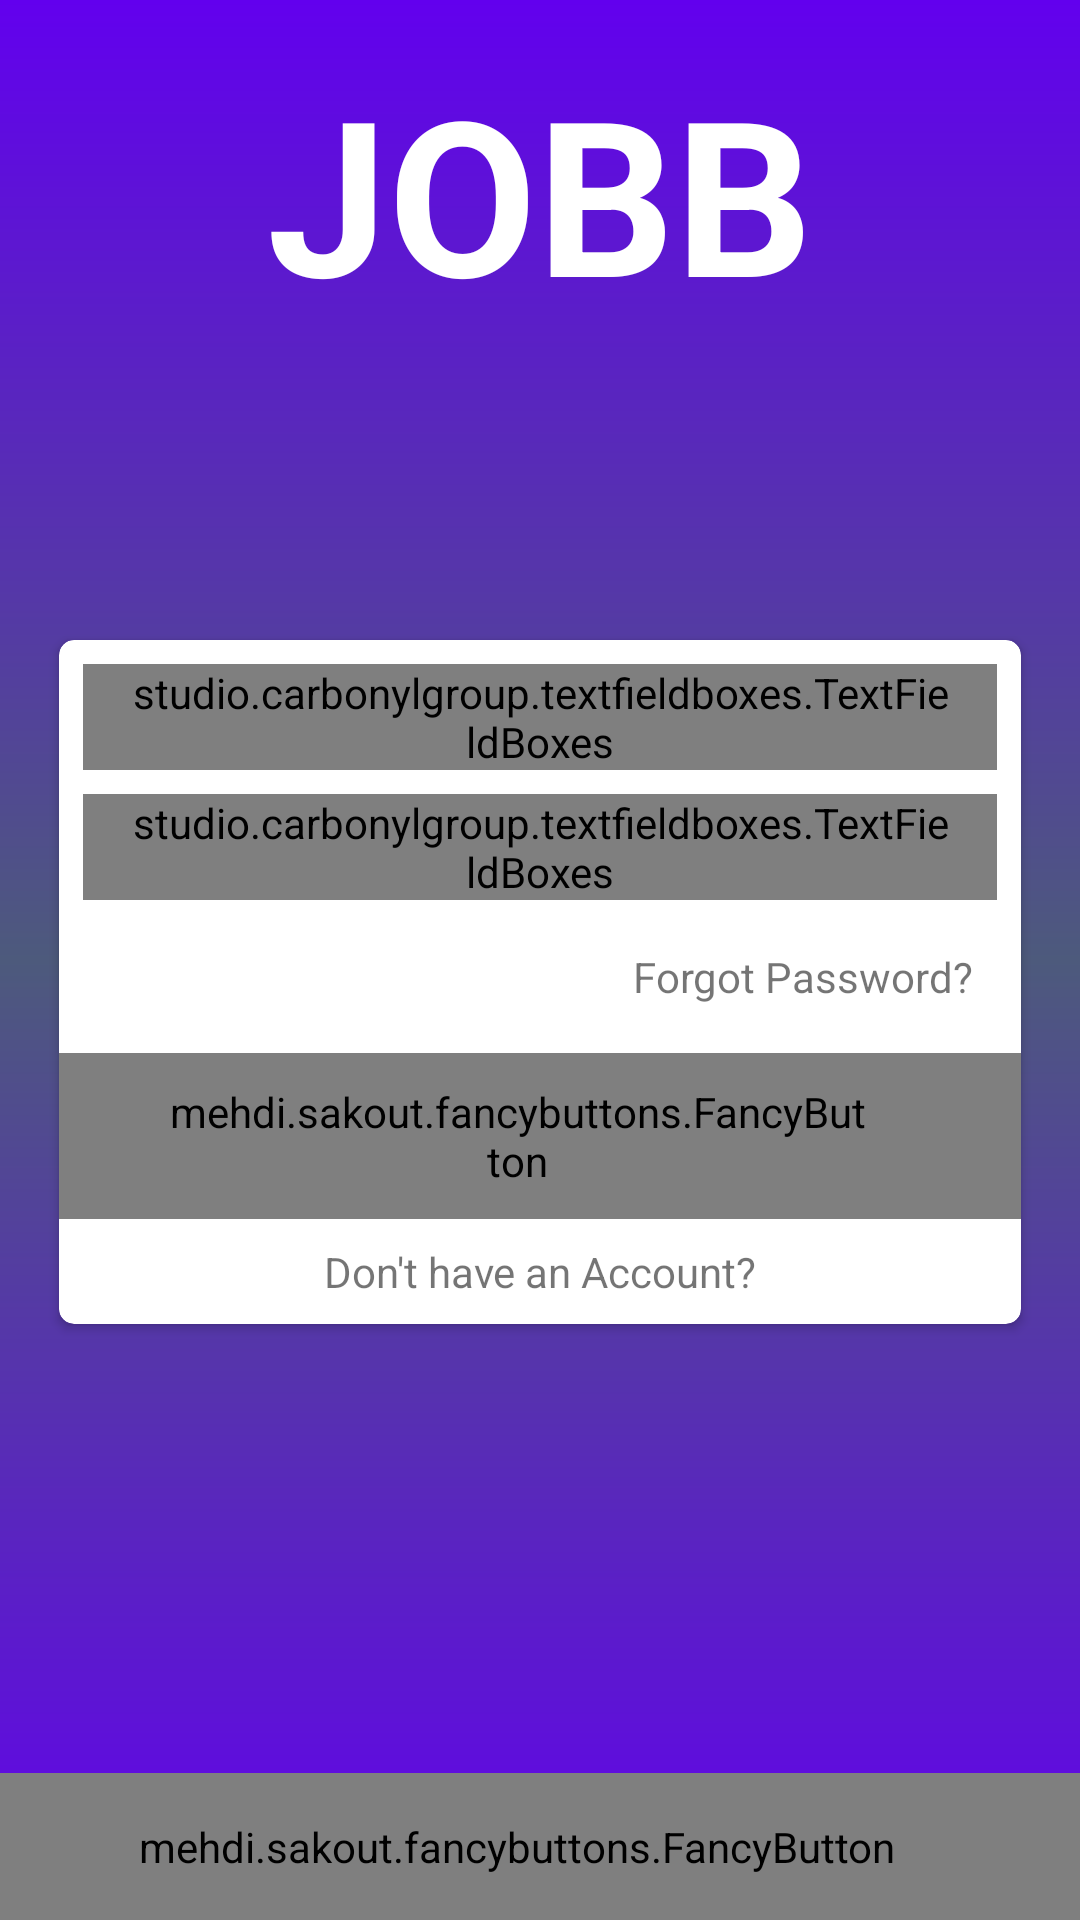

Produce the Android XML layout that renders to this screen, including the resource entries it uses.
<!-- AndroidManifest.xml: application theme AppFullScreenTheme -->
<!-- res/layout/activity_login.xml -->
<?xml version="1.0" encoding="utf-8"?>
<android.support.constraint.ConstraintLayout xmlns:android="http://schemas.android.com/apk/res/android"
    xmlns:app="http://schemas.android.com/apk/res-auto"
    xmlns:tools="http://schemas.android.com/tools"
    android:layout_width="match_parent"
    android:layout_height="match_parent"
    tools:context=".activities.LoginActivity"
    android:background="@drawable/bluegradient">

    <LinearLayout
        android:layout_width="match_parent"
        android:layout_height="wrap_content"
        app:layout_constraintEnd_toEndOf="parent"
        app:layout_constraintStart_toStartOf="parent"
        app:layout_constraintTop_toTopOf="parent"
        android:gravity="center"
        android:layout_marginTop="16dp"
        >
        <TextView
            android:id="@+id/textView"
            android:layout_width="wrap_content"
            android:layout_height="wrap_content"
            android:text="JOBB"
            android:textColor="@color/white"
            android:textSize="72sp"
            android:textStyle="bold"
            app:layout_constraintStart_toStartOf="parent"
            tools:layout_editor_absoluteY="0dp" />


    </LinearLayout>



    <android.support.v7.widget.CardView
        android:layout_width="match_parent"
        android:layout_height="wrap_content"
        app:layout_constraintBottom_toBottomOf="parent"
        app:layout_constraintEnd_toEndOf="parent"
        app:layout_constraintStart_toStartOf="parent"
        app:layout_constraintTop_toTopOf="parent"
        app:layout_constraintVertical_bias="0.52"
        android:layout_margin="16dp"
        app:cardCornerRadius="5dp"
        app:cardUseCompatPadding="true"
        android:padding="8dp"
        >


    <android.support.constraint.ConstraintLayout
        android:layout_width="match_parent"
        android:layout_height="wrap_content"
        >

        <studio.carbonylgroup.textfieldboxes.TextFieldBoxes
            android:id="@+id/textBox1"
            android:layout_width="match_parent"
            android:layout_height="wrap_content"
            android:layout_marginEnd="8dp"
            android:layout_marginStart="8dp"
            android:layout_marginTop="8dp"
            android:paddingLeft="16dp"
            android:paddingRight="16dp"
            app:iconSignifier="@drawable/ic_email_24dp"
            app:labelText="Email"
            app:layout_constraintEnd_toEndOf="parent"
            app:layout_constraintHorizontal_bias="0.0"
            app:layout_constraintStart_toStartOf="parent"
            app:layout_constraintTop_toTopOf="parent"
            app:panelBackgroundColor="#00000000"
            app:primaryColor="@color/colorPrimary">

            <studio.carbonylgroup.textfieldboxes.ExtendedEditText
                android:id="@+id/email_edit_text"
                android:layout_width="wrap_content"
                android:layout_height="wrap_content"
                android:inputType="textEmailAddress"/>

        </studio.carbonylgroup.textfieldboxes.TextFieldBoxes>

        <studio.carbonylgroup.textfieldboxes.TextFieldBoxes
            android:id="@+id/textBox2"
            android:layout_width="match_parent"
            android:layout_height="wrap_content"
            android:layout_marginEnd="8dp"
            android:layout_marginStart="8dp"
            android:layout_marginTop="8dp"
            android:paddingLeft="16dp"
            android:paddingRight="16dp"
            app:iconSignifier="@drawable/ic_lock_24dp"
            app:labelText="Password"
            app:layout_constraintEnd_toEndOf="parent"
            app:layout_constraintHorizontal_bias="0.0"
            app:layout_constraintStart_toStartOf="parent"
            app:layout_constraintTop_toBottomOf="@+id/textBox1"
            app:panelBackgroundColor="#00000000"
            app:primaryColor="@color/colorPrimary">

            <studio.carbonylgroup.textfieldboxes.ExtendedEditText
                android:id="@+id/password_edittext"
                android:layout_width="wrap_content"
                android:layout_height="wrap_content"
                android:inputType="textPassword"/>

        </studio.carbonylgroup.textfieldboxes.TextFieldBoxes>

        <TextView
            android:id="@+id/textView3"
            android:layout_width="wrap_content"
            android:layout_height="wrap_content"
            android:padding="16dp"
            android:text="Forgot Password?"
            app:layout_constraintEnd_toEndOf="parent"
            app:layout_constraintTop_toBottomOf="@+id/textBox2" />

        <mehdi.sakout.fancybuttons.FancyButton
            android:id="@+id/btn_login"
            android:layout_width="wrap_content"
            android:layout_height="wrap_content"
            android:layout_marginEnd="8dp"
            android:layout_marginLeft="8dp"
            android:layout_marginRight="8dp"
            android:layout_marginStart="8dp"
            android:paddingBottom="10dp"
            android:paddingLeft="35dp"
            android:paddingRight="50dp"
            android:paddingTop="10dp"
            app:fb_borderColor="#FFFFFF"
            app:fb_borderWidth="1dp"
            app:fb_defaultColor="@color/colorPrimary"
            app:fb_focusColor="@color/colorPrimaryDark"
            app:fb_iconPosition="left"
            app:fb_iconResource="@drawable/ic_person_24dp"
            app:fb_radius="30dp"
            app:fb_text="Login"
            app:fb_textColor="#FFFFFF"
            app:layout_constraintEnd_toEndOf="parent"
            app:layout_constraintStart_toStartOf="parent"
            app:layout_constraintTop_toBottomOf="@+id/textView3" />

        <TextView
            android:id="@+id/textView4"
            android:layout_width="wrap_content"
            android:layout_height="wrap_content"
            android:padding="8dp"
            android:text="Don't have an Account?"
            app:layout_constraintEnd_toEndOf="parent"
            app:layout_constraintStart_toStartOf="parent"
            app:layout_constraintTop_toBottomOf="@+id/btn_login" />


    </android.support.constraint.ConstraintLayout>
    </android.support.v7.widget.CardView>

    <ProgressBar
        android:id="@+id/progressbar"
        style="?android:attr/progressBarStyleHorizontal"
        android:layout_width="match_parent"
        android:layout_height="wrap_content"
        android:backgroundTint="@color/colorPrimary"
        android:indeterminate="true"
        android:indeterminateTint="#FFFFFF"
        android:visibility="gone"
        android:max="100"
        app:layout_constraintBottom_toTopOf="@+id/btn_login_with_login"
        app:layout_constraintEnd_toEndOf="parent"
        app:layout_constraintStart_toStartOf="parent" />

    <mehdi.sakout.fancybuttons.FancyButton
        android:id="@+id/btn_login_with_login"
        android:layout_width="match_parent"
        android:layout_height="wrap_content"
        android:paddingBottom="15dp"
        android:paddingLeft="35dp"
        android:paddingRight="50dp"
        android:paddingTop="15dp"
        app:fb_defaultColor="@color/colorPrimaryDark"
        app:fb_iconPosition="left"
        app:fb_iconResource="@drawable/ic_phone_24dp"
        app:fb_text="Sign In With Phone"
        app:fb_textColor="#FFFFFF"
        app:layout_constraintBottom_toBottomOf="parent"
        app:layout_constraintEnd_toEndOf="parent"
        app:layout_constraintStart_toStartOf="parent" />
</android.support.constraint.ConstraintLayout>
<!-- resources referenced by this layout -->
<resources>
  <!-- drawable bluegradient (drawable) -->
  <?xml version="1.0" encoding="UTF-8"?>
  <shape xmlns:android="http://schemas.android.com/apk/res/android" android:shape="rectangle" >
  
      <gradient
          android:angle="90"
          android:endColor="@color/colorPrimary"
          android:startColor="@color/colorPrimary"
          android:centerColor="#4d5a7c"
          android:type="linear" />
  
  </shape>
  <style name="AppFullScreenTheme" parent="Theme.AppCompat.Light.NoActionBar">
      </style>
  <!-- not gathered from this repository: default colours our renderer supplied (Android Studio template values) -->
  <color name="white">#FFFFFFFF</color>
  <color name="colorPrimary">#FF6200EE</color>
  <color name="colorPrimaryDark">#FF3700B3</color>
</resources>
